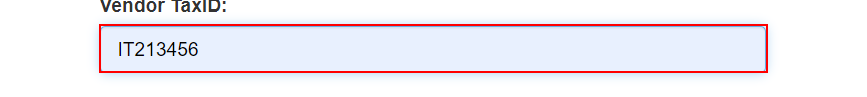
Workflow: Search Taxid

Step 1: type "[In_VendorTable.Rows(in_RowIndex).Item("Tax ID").ToString]" into the text box in window 'ACME System 1 - Vendors - Search' (chrome.exe)

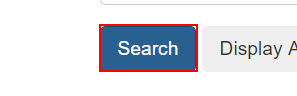
Step 2: click on the button in window 'ACME System 1 - Vendors - Search' (chrome.exe)
